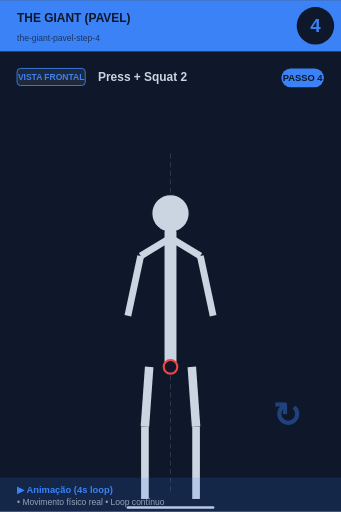
t = 0.00 s
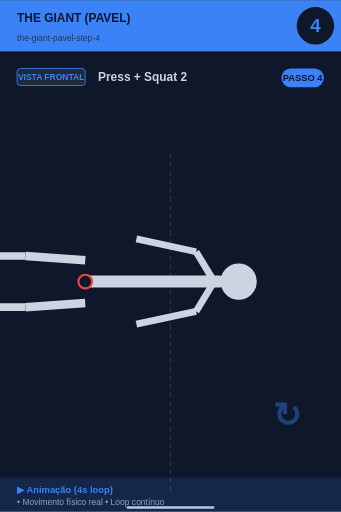
t = 1.00 s
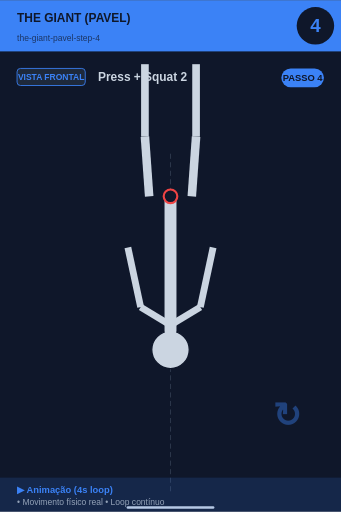
t = 2.00 s
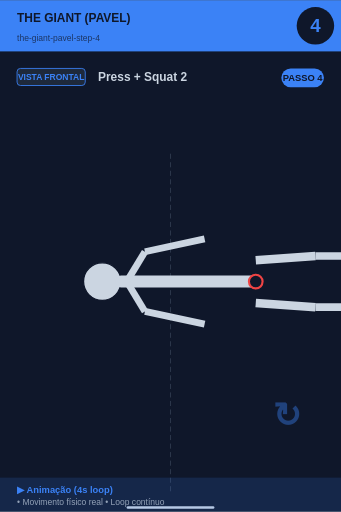
t = 3.00 s

The animated SVG that drew these frames (rendered in a browser with its animation timeline set to each time). Animation: 1 SMIL element (animateTransform=1); one cycle of 4.00 s, repeats indefinitely.

<svg xmlns="http://www.w3.org/2000/svg" viewBox="0 0 400 600" width="400" height="600">
<rect width="400" height="600" fill="#0f172a"/>

<!-- Header -->
<rect x="0" y="0" width="400" height="60" fill="#3b82f6"/>
<text x="20" y="25" font-size="14" font-weight="bold" fill="#0f172a" font-family="sans-serif">THE GIANT (PAVEL)</text>
<text x="20" y="48" font-size="10" fill="#0f172a" opacity="0.7" font-family="sans-serif">the-giant-pavel-step-4</text>

<!-- Step number -->
<circle cx="370" cy="30" r="22" fill="#0f172a"/>
<text x="370" y="37" font-size="22" font-weight="bold" fill="#3b82f6" text-anchor="middle" font-family="sans-serif">4</text>

<!-- Vista + título -->
<rect x="20" y="80" width="80" height="20" rx="4" fill="#1e293b" stroke="#3b82f6" stroke-width="1"/>
<text x="60" y="94" font-size="10" font-weight="bold" fill="#3b82f6" text-anchor="middle" font-family="sans-serif">VISTA FRONTAL</text>
<text x="115" y="95" font-size="14" font-weight="bold" fill="#cbd5e1" font-family="sans-serif">Press + Squat 2</text>

<!-- Corpo -->
<g transform="translate(0, 50)">
<line x1="200" y1="130" x2="200" y2="530" stroke="#475569" stroke-width="1" stroke-dasharray="6,4" opacity="0.6"/>
<g>
  <animateTransform attributeName="transform" type="rotate"
    values="0 200 280; 360 200 280"
    keyTimes="0;1"
    dur="4s" repeatCount="indefinite"/>
  <circle cx="200" cy="200" r="22" fill="#cbd5e1" stroke="#0f172a" stroke-width="1.5"/>
  <line x1="200" y1="222" x2="200" y2="380" stroke="#cbd5e1" stroke-width="14" stroke-linecap="round"/>
  <circle cx="200" cy="380" r="8" fill="#0f172a" stroke="#ef4444" stroke-width="2.5"/>
  <!-- Braços -->
  <line x1="198" y1="230" x2="165" y2="250" stroke="#cbd5e1" stroke-width="8"/>
  <line x1="202" y1="230" x2="235" y2="250" stroke="#cbd5e1" stroke-width="8"/>
  <line x1="165" y1="250" x2="150" y2="320" stroke="#cbd5e1" stroke-width="8"/>
  <line x1="235" y1="250" x2="250" y2="320" stroke="#cbd5e1" stroke-width="8"/>
  <!-- Pernas -->
  <line x1="175" y1="380" x2="170" y2="450" stroke="#cbd5e1" stroke-width="10"/>
  <line x1="225" y1="380" x2="230" y2="450" stroke="#cbd5e1" stroke-width="10"/>
  <line x1="170" y1="450" x2="170" y2="535" stroke="#cbd5e1" stroke-width="9"/>
  <line x1="230" y1="450" x2="230" y2="535" stroke="#cbd5e1" stroke-width="9"/>
</g>
<line x1="150" y1="545" x2="250" y2="545" stroke="#cbd5e1" stroke-width="3" stroke-linecap="round"/><text x="320" y="450" font-size="40" fill="#3b82f6" opacity="0.4" font-weight="bold">↻</text>
</g>

<!-- Footer -->
<rect x="0" y="560" width="400" height="40" fill="#3b82f6" opacity="0.15"/>
<text x="20" y="578" font-size="11" font-weight="bold" fill="#3b82f6" font-family="sans-serif">▶ Animação (4s loop)</text>
<text x="20" y="592" font-size="10" fill="#94a3b8" font-family="sans-serif">• Movimento físico real • Loop contínuo</text>

<!-- Tag PASSO N -->
<g transform="translate(330, 80)">
<rect x="0" y="0" width="50" height="22" rx="11" fill="#3b82f6"/>
<text x="25" y="15" font-size="11" font-weight="bold" fill="#0f172a" text-anchor="middle" font-family="sans-serif">PASSO 4</text>
</g>
</svg>
